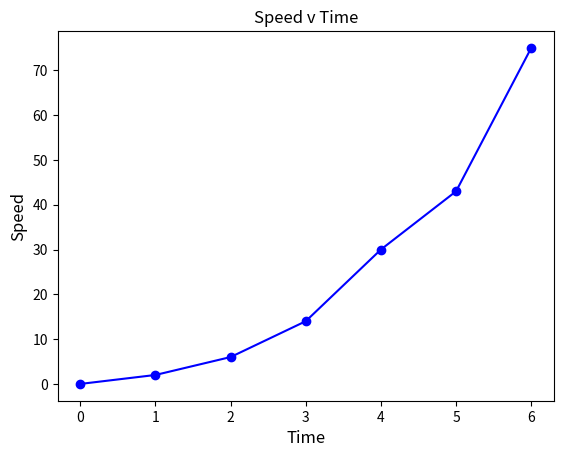

Recreate this plot in Python.
import matplotlib.pyplot as pyplot

x = [0, 1, 2, 3, 4, 5, 6]
y = [0, 2, 6, 14, 30, 43, 75]

# Set the axes headings
pyplot.ylabel('Speed', fontsize=12)
pyplot.xlabel('Time', fontsize=12)

# Set the title
pyplot.title("Speed v Time")

# Plot and display the graph
# Using blue circles for markers ('bo')
# and a solid line ('-')
pyplot.plot(x, y, 'bo-')
pyplot.show()
